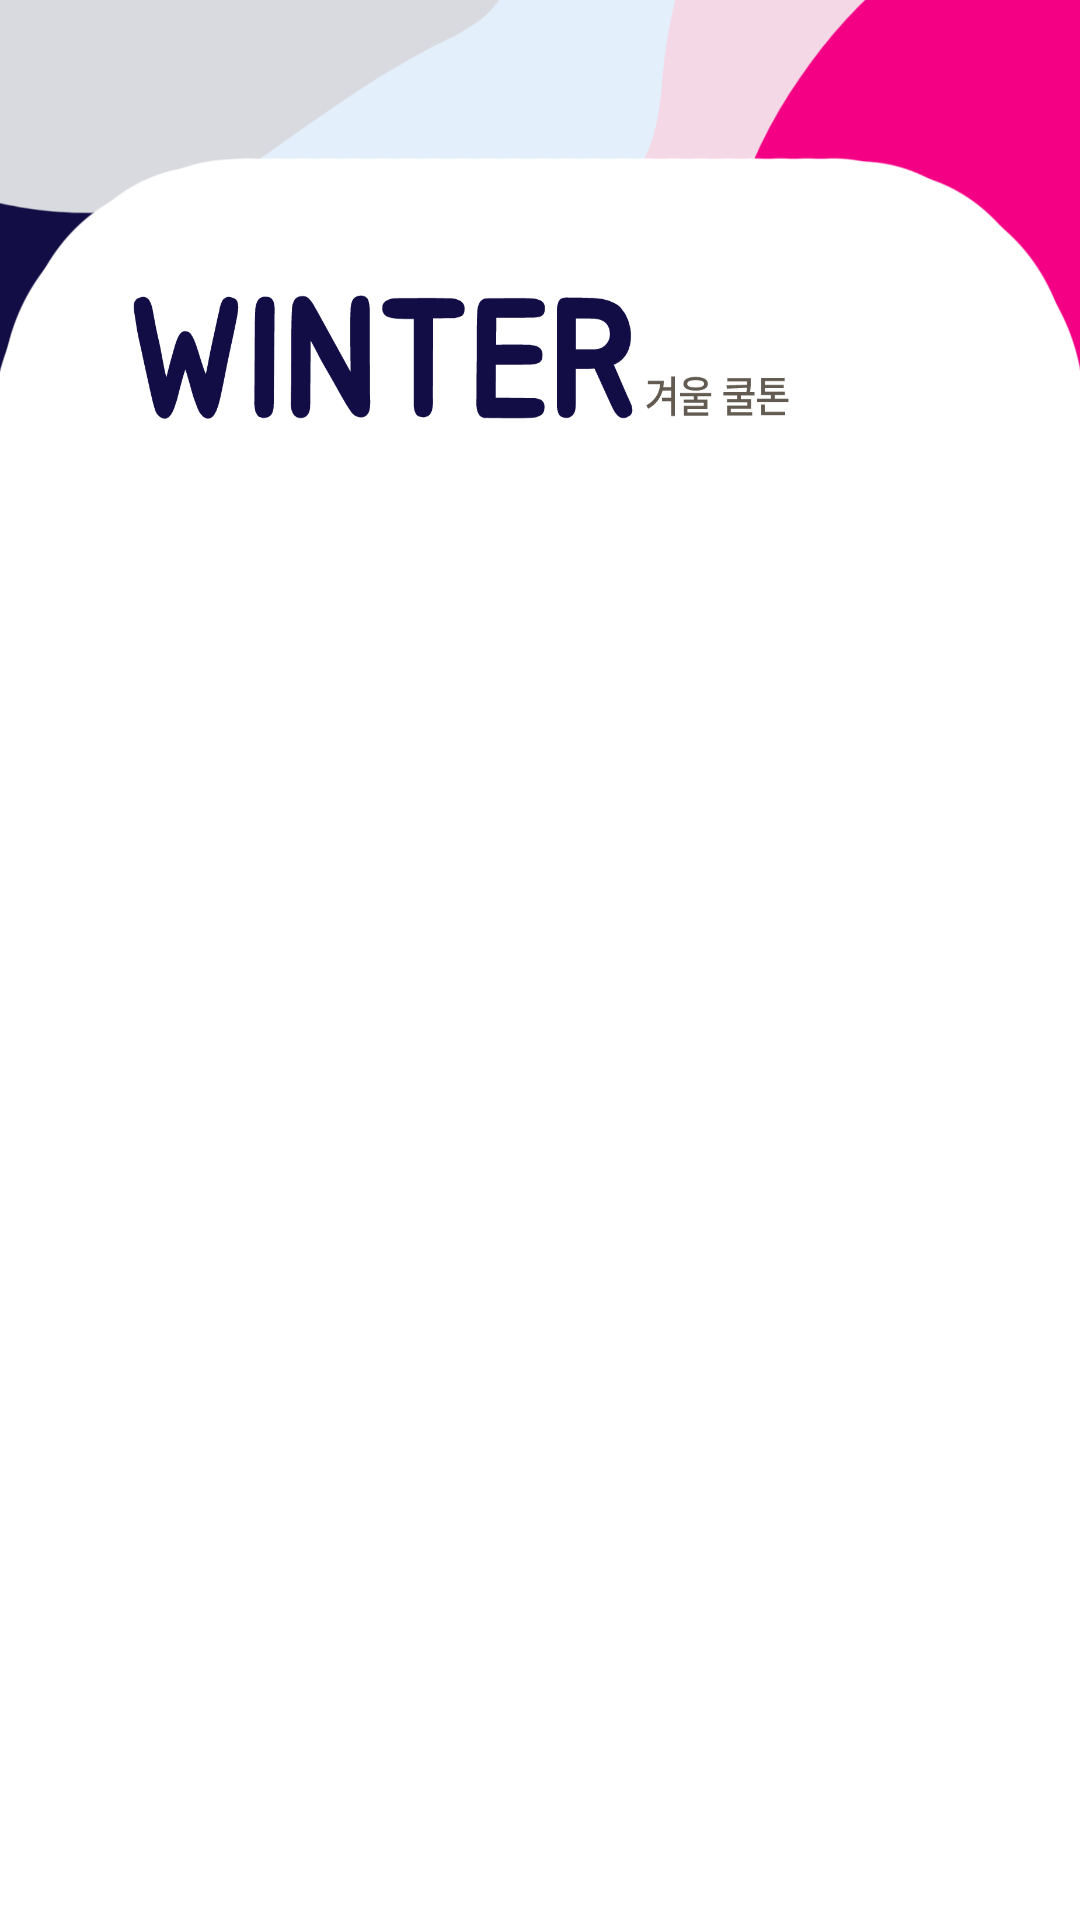

Reconstruct the res/layout file that produces this screen, plus the resources it refers to.
<!-- AndroidManifest.xml: application theme Theme.CSPersonal_Phone -->
<!-- res/layout/activity_winter.xml -->
<LinearLayout xmlns:android="http://schemas.android.com/apk/res/android" xmlns:app="http://schemas.android.com/apk/res-auto" xmlns:tools="http://schemas.android.com/tools" android:layout_width="match_parent" android:layout_height="match_parent" android:gravity="center" android:orientation="vertical" android:background="@drawable/activity_winter_background">
    <ImageView
        android:id="@+id/imageView1"
        android:layout_width="wrap_content"
        android:layout_height="500dp"
        android:layout_marginTop="200dp"
        app:srcCompat="@drawable/activity_winter_discription"/>
    <ImageView
        android:id="@+id/imageView2"
        android:layout_width="wrap_content"
        android:layout_height="160dp"
        android:layout_marginTop="10dp"
        app:srcCompat="@drawable/activity_winter_palette"/>
    <ImageButton
        android:id="@+id/imageButton3"
        android:layout_width="210dp"
        android:layout_height="60dp"
        android:layout_marginTop="20dp"
        android:background="@drawable/activity_winter_matchbutton"
        android:contentDescription="매칭 버튼"/>
</LinearLayout>
<!-- resources referenced by this layout -->
<resources>
  <!-- drawable activity_winter_background: png bitmap (drawable, 71702 bytes) -->
  <!-- drawable activity_winter_discription: png bitmap (drawable, 158778 bytes) -->
  <!-- drawable activity_winter_matchbutton: png bitmap (drawable, 9594 bytes) -->
  <!-- drawable activity_winter_palette: png bitmap (drawable, 596205 bytes) -->
</resources>
